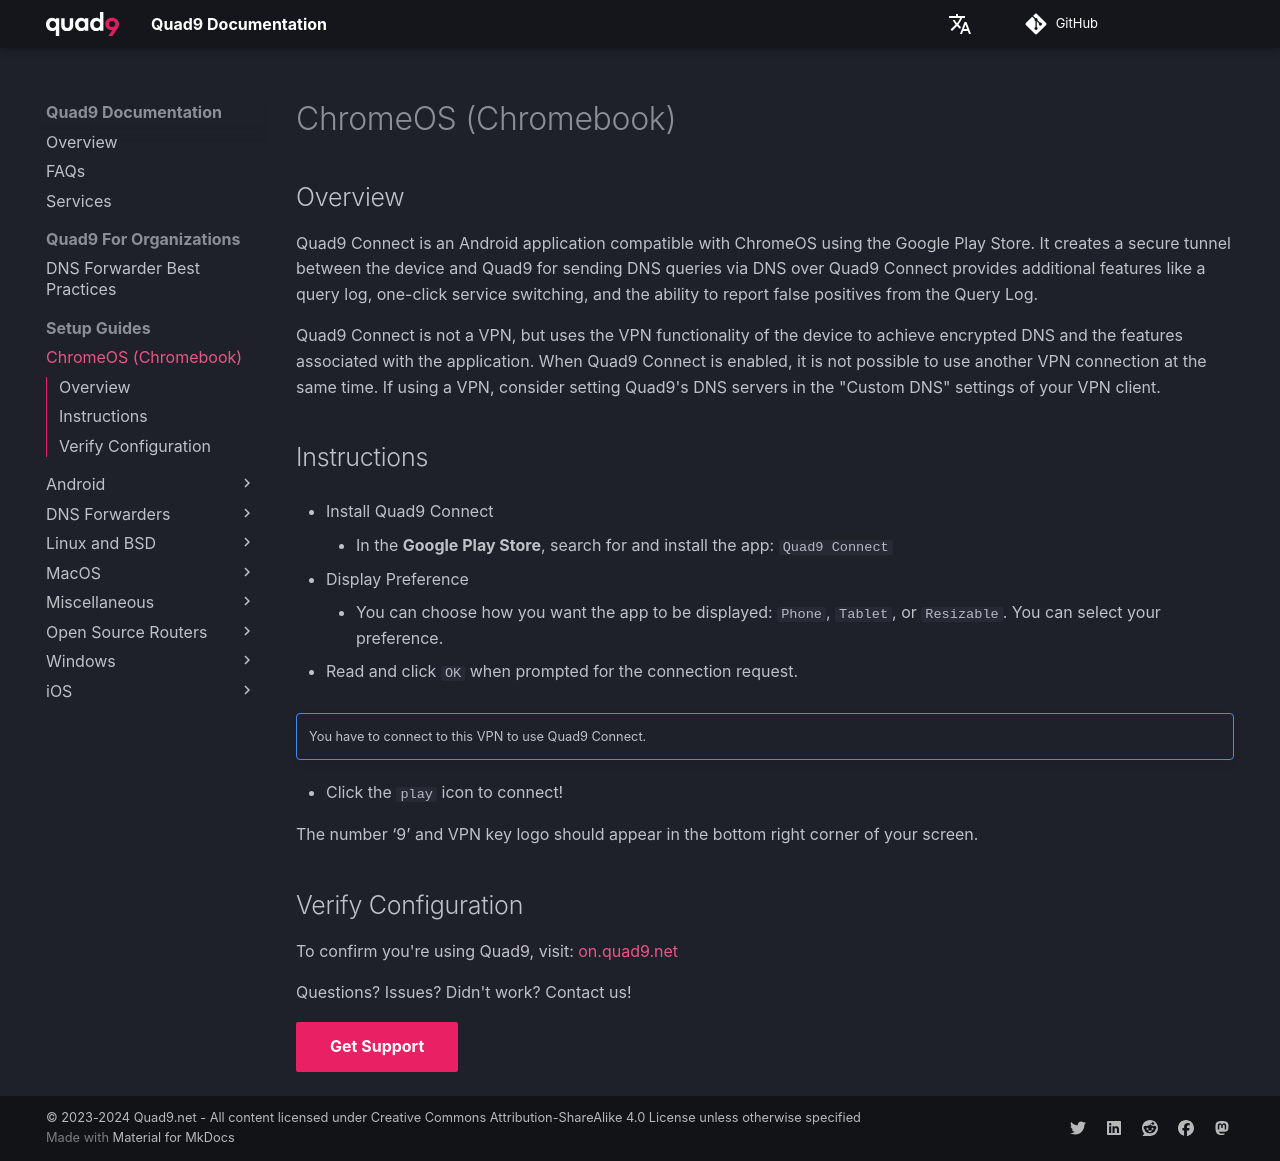

repository: Quad9DNS/documentation · page: Setup_Guides/ChromeOS_(Chromebook)/index.html · generator: mkdocs

## Overview

Quad9 Connect is an Android application compatible with ChromeOS using the Google Play Store. It creates a secure tunnel between the device and Quad9 for sending DNS queries via DNS over Quad9 Connect provides additional features like a query log, one-click service switching, and the ability to report false positives from the Query Log.

Quad9 Connect is not a VPN, but uses the VPN functionality of the device to achieve encrypted DNS and the features associated with the application. When Quad9 Connect is enabled, it is not possible to use another VPN connection at the same time. If using a VPN, consider setting Quad9's DNS servers in the "Custom DNS" settings of your VPN client.

## Instructions

* Install Quad9 Connect
    * In the **Google Play Store**, search for and  install the app: `Quad9 Connect`

*  Display Preference
    * You can choose how you want the app to be displayed: `Phone`, `Tablet`, or `Resizable`. You can select your preference.

* Read and click `OK` when prompted for the connection request.

!!! note ""
    You have to connect to this VPN to use Quad9 Connect.

* Click the `play` icon to connect! 

The number ‘9’ and VPN key logo should appear in the bottom right corner of your screen.

## Verify Configuration

To confirm you're using Quad9, visit: [on.quad9.net](https://on.quad9.net)

Questions? Issues? Didn't work? Contact us!

[Get Support](https://quad9.net/support/contact){ .md-button .md-button--primary }
